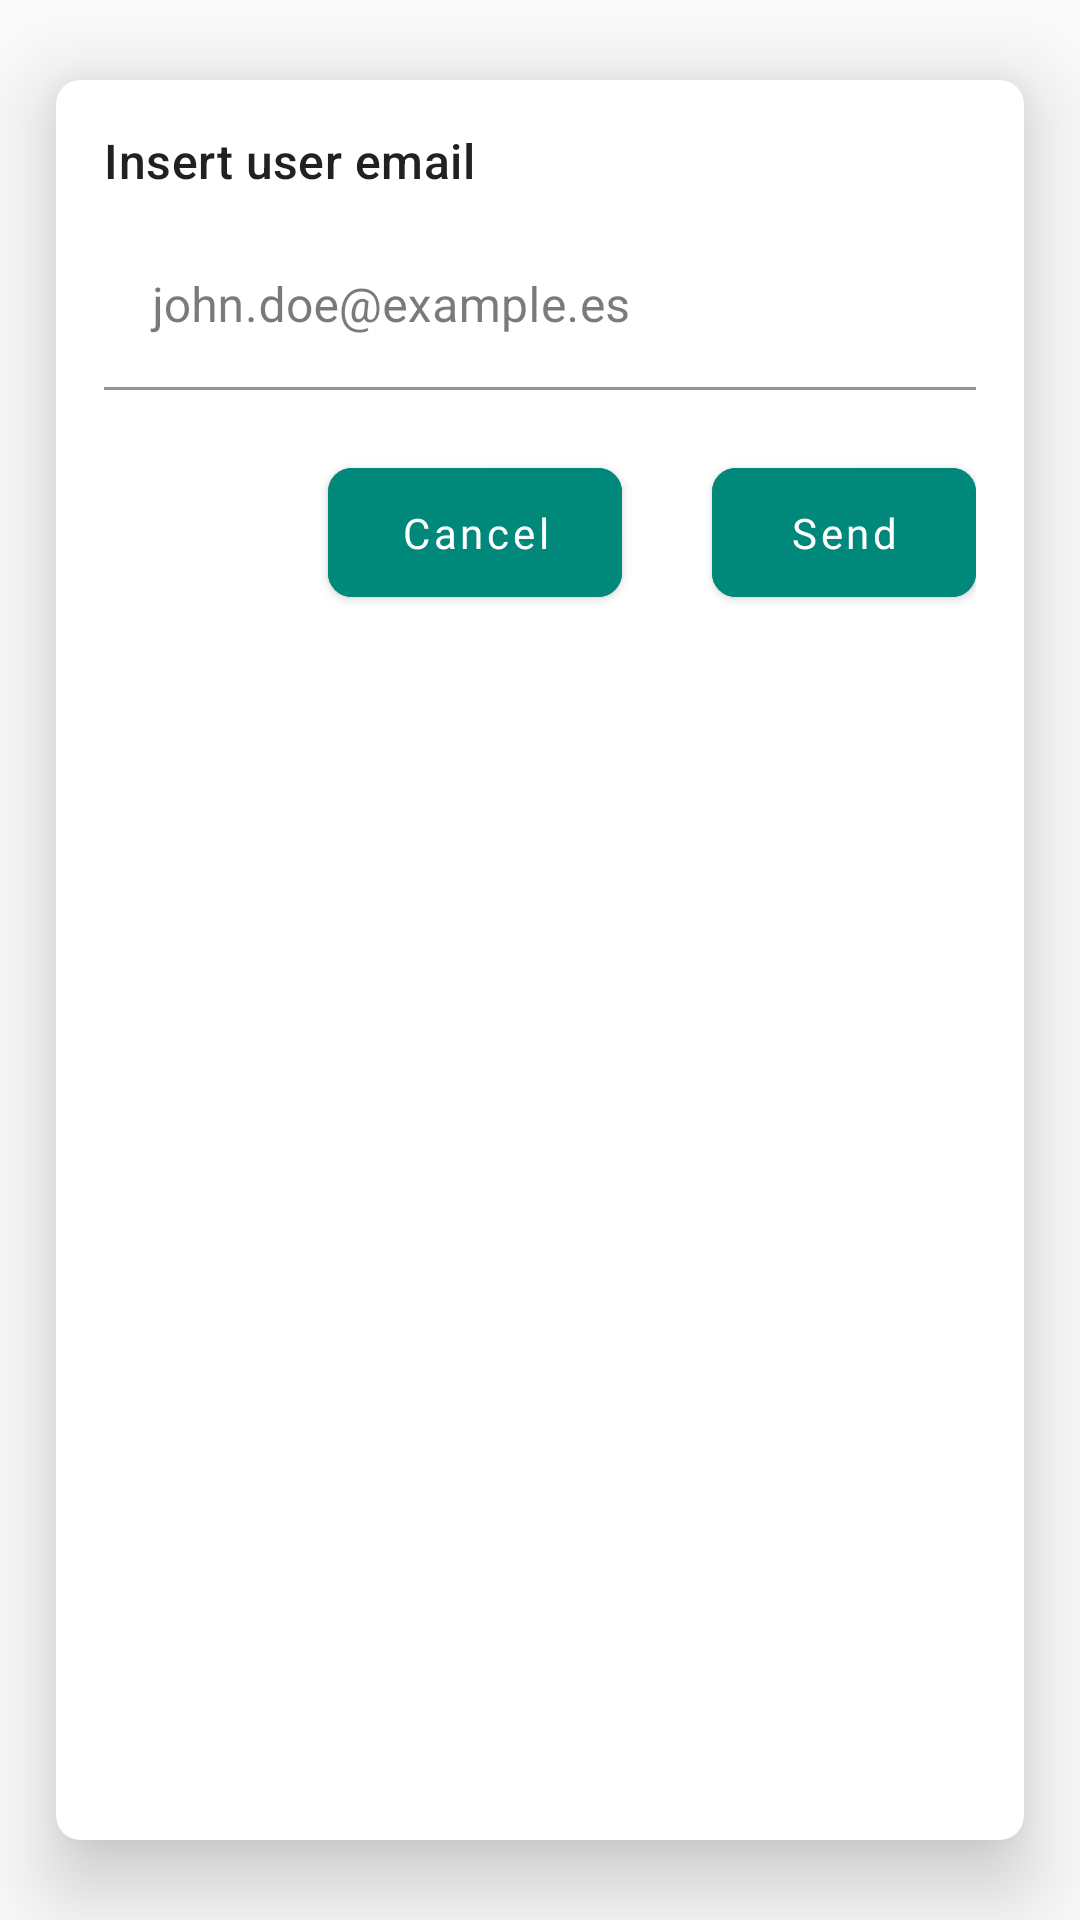

Layout XML and referenced resources for this Android screen:
<!-- AndroidManifest.xml: application theme Theme.GGManager -->
<!-- res/layout/dialog_email_input.xml -->
<?xml version="1.0" encoding="utf-8"?>
<com.google.android.material.card.MaterialCardView xmlns:android="http://schemas.android.com/apk/res/android"
    xmlns:app="http://schemas.android.com/apk/res-auto"
    xmlns:tools="http://schemas.android.com/tools"
    android:layout_width="match_parent"
    android:layout_height="wrap_content"
    android:layout_margin="24dp"
    app:cardCornerRadius="8dp"
    app:cardElevation="16dp"
    app:cardUseCompatPadding="true"
    app:cardBackgroundColor="?attr/colorSurface">

    <androidx.constraintlayout.widget.ConstraintLayout
        android:layout_width="match_parent"
        android:layout_height="wrap_content"
        android:padding="16dp">

        <TextView
            android:id="@+id/tv_dialog_title"
            android:layout_width="wrap_content"
            android:layout_height="wrap_content"
            android:text="@string/tv_dialog_insert_email"
            android:textAppearance="@style/TextAppearance.Material3.TitleMedium"
            android:textColor="?attr/colorOnSurface"
            app:layout_constraintStart_toStartOf="parent"
            app:layout_constraintTop_toTopOf="parent" />

        <com.google.android.material.textfield.TextInputLayout
            android:id="@+id/til_email"
            android:layout_width="0dp"
            android:layout_height="wrap_content"
            android:layout_marginTop="10dp"
            android:hint="@string/hint_dialog_email"
            app:boxBackgroundColor="?attr/colorSurface"
            app:boxStrokeColor="?attr/colorPrimary"
            app:layout_constraintEnd_toEndOf="parent"
            app:layout_constraintStart_toStartOf="@+id/tv_dialog_title"
            app:layout_constraintTop_toBottomOf="@id/tv_dialog_title">

            <com.google.android.material.textfield.TextInputEditText
                android:id="@+id/et_email"
                android:layout_width="match_parent"
                android:layout_height="wrap_content"
                android:inputType="textEmailAddress" />
        </com.google.android.material.textfield.TextInputLayout>


        <com.google.android.material.button.MaterialButton
            android:id="@+id/btn_cancel"
            style="@style/Button.Primary"
            android:layout_marginEnd="30dp"
            android:text="@string/btn_dialog_cancel"
            app:layout_constraintBottom_toBottomOf="@+id/btn_send"
            app:layout_constraintEnd_toStartOf="@+id/btn_send"
            app:layout_constraintTop_toTopOf="@+id/btn_send" />

        <com.google.android.material.button.MaterialButton
            android:id="@+id/btn_send"
            style="@style/Button.Primary"
            android:layout_marginTop="20dp"
            android:text="@string/btn_dialog_send"
            app:layout_constraintEnd_toEndOf="@+id/til_email"
            app:layout_constraintTop_toBottomOf="@+id/til_email" />
    </androidx.constraintlayout.widget.ConstraintLayout>
</com.google.android.material.card.MaterialCardView>
<!-- resources referenced by this layout -->
<resources>
  <string name="btn_dialog_cancel">Cancel</string>
  <string name="btn_dialog_send">Send</string>
  <string name="hint_dialog_email" translatable="false">john.doe@example.es</string>
  <string name="tv_dialog_insert_email">Insert user email</string>
  <style name="Button.Primary" parent="Widget.MaterialComponents.Button">
          <item name="android:backgroundTint">@color/colorPrimary</item>
          <item name="android:textColor">@color/colorOnPrimary</item>
          <item name="android:textAllCaps">false</item>
          <item name="android:fontFamily">@font/roboto_bold</item>
          <item name="cornerRadius">8dp</item>
          <item name="android:paddingHorizontal">24dp</item>
          <item name="android:paddingVertical">12dp</item>
          <item name="android:layout_height">wrap_content</item>
          <item name="android:layout_width">0dp</item>
      </style>
  <style name="Theme.GGManager" parent="Theme.MaterialComponents.DayNight.NoActionBar">
          
          <item name="colorPrimary">@color/colorPrimary</item>
          <item name="colorPrimaryVariant">@color/colorPrimaryVariant</item>
          <item name="colorOnPrimary">@color/colorOnPrimary</item>
  
          
          <item name="colorSecondary">@color/colorSecondary</item>
          <item name="colorSecondaryVariant">@color/colorSecondaryVariant</item>
          <item name="colorOnSecondary">@color/colorOnSecondary</item>
  
          
          <item name="android:colorBackground">@color/colorBackground</item>
          <item name="colorOnBackground">@color/colorOnBackground</item>
  
          <item name="colorSurface">@color/colorSurface</item>
          <item name="colorOnSurface">@color/colorOnSurface</item>
  
          
          <item name="colorError">@color/colorError</item>
          <item name="colorOnError">@color/colorOnError</item>
  
          
          <item name="android:textColorPrimary">@color/textPrimary</item>
          <item name="android:textColorSecondary">@color/textSecondary</item>
          <item name="android:textColorHint">@color/textDisabled</item>
  
          
          <item name="dividerColor">@color/colorDivider</item>
  
          
          <item name="android:windowBackground">@color/colorBackground</item>
      </style>
  <color name="colorPrimary">#00897B</color>
  <color name="colorOnPrimary">#FFFFFF</color>
  <color name="colorPrimaryVariant">#00695C</color>
  <color name="colorSecondary">#0288D1</color>
  <color name="colorSecondaryVariant">#0277BD</color>
  <color name="colorOnSecondary">#FFFFFF</color>
  <color name="colorBackground">#FAFAFA</color>
  <color name="colorOnBackground">#212121</color>
  <color name="colorSurface">#FFFFFF</color>
  <color name="colorOnSurface">#212121</color>
  <color name="colorError">#D32F2F</color>
  <color name="colorOnError">#FFFFFF</color>
  <color name="textPrimary">#212121</color>
  <color name="textSecondary">#616161</color>
  <color name="textDisabled">#BDBDBD</color>
  <color name="colorDivider">#1F000000</color>
</resources>
